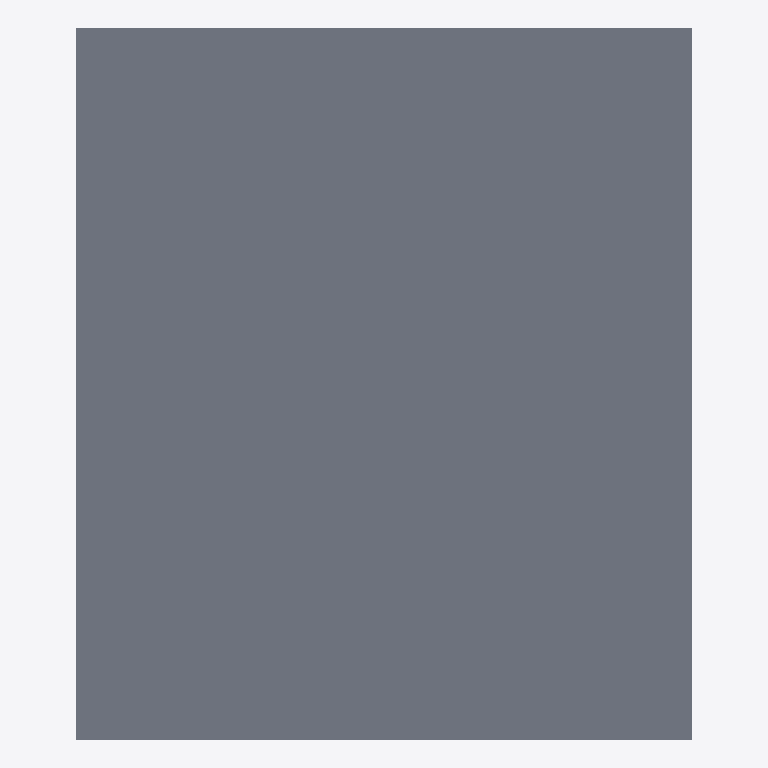
Plan cut of the same IFC building model at storey 'Level 1' (level 3.60 m, cut at 5.00 m), seen from above with north up, elements coloured by IFC class: 1 slab (grey). Cut surfaces are drawn darker.
Extent 6.4 m × 7.4 m × 3.6 m (x, y, z). Storeys (5): Foundation at -1.20 m; Level 0 at 0.00 m; Level 1 at 3.60 m; Level 2 at 7.20 m; Roof at 10.80 m. Elements (10): 5 IfcBeam, 4 IfcColumn, 1 IfcSlab.

HEADER;
FILE_DESCRIPTION(('ViewDefinition[DesignTransferView]'),'2;1');
FILE_NAME('/dev/null','2026-11-06T20:34:31+00:00',(''),(''),'IfcOpenShell 0.9.0.post1','IfcOpenShell 0.9.0.post1','Nobody');
FILE_SCHEMA(('IFC4'));
ENDSEC;
DATA;
#1=IFCPROJECT('34t0pDkA187PR4AwQaipCl',$,'TB-01 Renovation (existing frame)',$,$,$,$,(#11),#6);
#13=IFCSITE('1UYFDg5fvCgwjjTE9V2hMl',$,'TB-01 Site',$,$,$,$,$,$,$,$,$,$,$);
#14=IFCBUILDING('0D8mBm09L93AsHrPZMgU9W',$,'TB-01',$,$,$,$,$,$,$,$,$);
#17=IFCBUILDINGSTOREY('3FwYKxfR52POilAi8_EE0F',$,'Foundation',$,$,#23,$,$,$,-1.2);
#24=IFCBUILDINGSTOREY('192EYrDKr84ey6MSXPwITl',$,'Level 0',$,$,#29,$,$,$,0.0);
#30=IFCBUILDINGSTOREY('3fDwfLYZ58Kwi6eE8MsJqu',$,'Level 1',$,$,#35,$,$,$,3.6);
#36=IFCBUILDINGSTOREY('0UpSa5dNj7meJpEgJo5tGl',$,'Level 2',$,$,#41,$,$,$,7.2);
#42=IFCBUILDINGSTOREY('3gkXDBfN55axzeQKHf4YRg',$,'Roof',$,$,#47,$,$,$,10.8);
#210=IFCSLAB('0BGcQCDGj5Y8OKsVK0KtnC',$,'E-S1',$,$,#229,#219,$,$);
ENDSEC;
